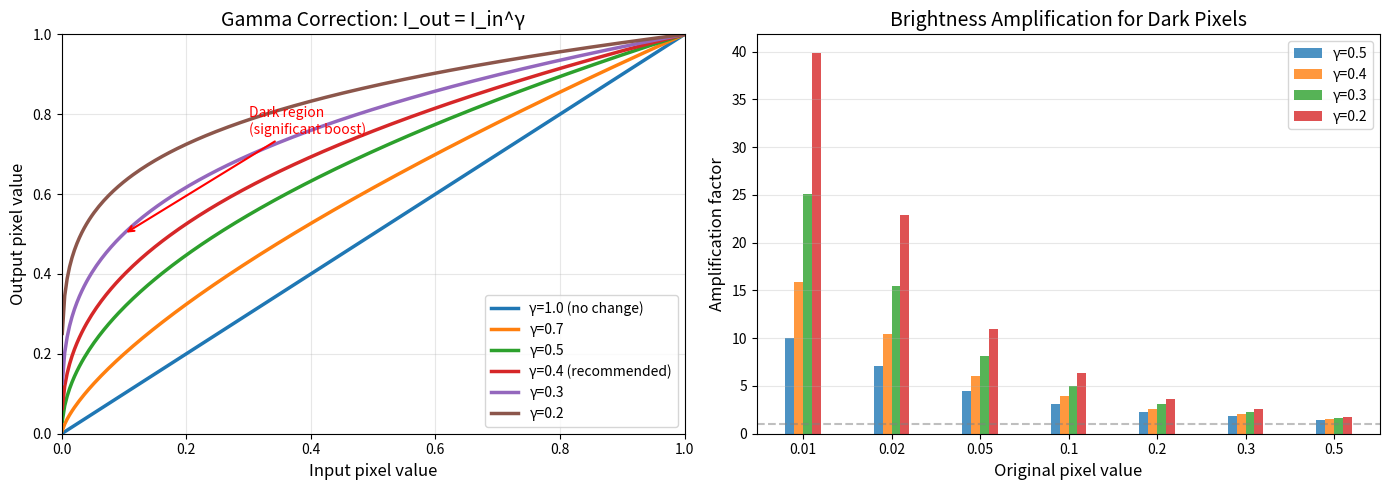
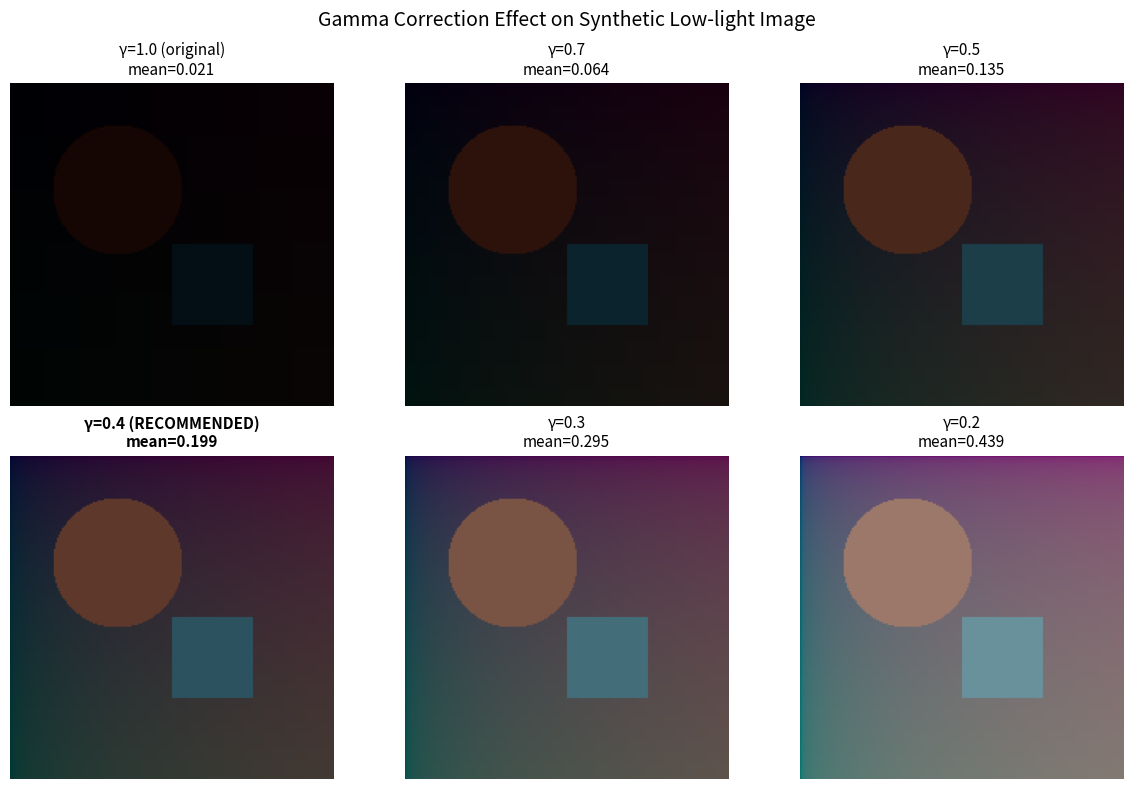

The matplotlib source for these figures, in order:
"""
Gamma 校正分析 - 纯数值版本（无图像加载）
"""

import numpy as np
import matplotlib
matplotlib.use('Agg')
import matplotlib.pyplot as plt
from pathlib import Path


def main():
    output_dir = Path("scripts/results")
    output_dir.mkdir(parents=True, exist_ok=True)
    
    print("生成 Gamma 校正分析图...")
    
    # === 图1: Gamma 曲线 ===
    fig, axes = plt.subplots(1, 2, figsize=(14, 5))
    
    # 左图：曲线
    ax1 = axes[0]
    x = np.linspace(0.001, 1, 256)
    gamma_values = [1.0, 0.7, 0.5, 0.4, 0.3, 0.2]
    colors = ['#1f77b4', '#ff7f0e', '#2ca02c', '#d62728', '#9467bd', '#8c564b']
    
    for gamma, color in zip(gamma_values, colors):
        y = np.power(x, gamma)
        label = f'γ={gamma}'
        if gamma == 1.0:
            label += ' (no change)'
        elif gamma == 0.4:
            label += ' (recommended)'
        ax1.plot(x, y, label=label, linewidth=2.5, color=color)
    
    ax1.set_xlabel('Input pixel value', fontsize=12)
    ax1.set_ylabel('Output pixel value', fontsize=12)
    ax1.set_title('Gamma Correction: I_out = I_in^γ', fontsize=14)
    ax1.legend(loc='lower right', fontsize=10)
    ax1.grid(True, alpha=0.3)
    ax1.set_xlim(0, 1)
    ax1.set_ylim(0, 1)
    
    # 标注暗区放大效果
    ax1.annotate('Dark region\n(significant boost)', 
                xy=(0.1, 0.5), xytext=(0.3, 0.75),
                arrowprops=dict(arrowstyle='->', color='red', lw=1.5),
                fontsize=10, color='red')
    
    # 右图：放大倍数
    ax2 = axes[1]
    input_vals = [0.01, 0.02, 0.05, 0.1, 0.2, 0.3, 0.5]
    bar_width = 0.1
    x_pos = np.arange(len(input_vals))
    
    for i, gamma in enumerate([0.5, 0.4, 0.3, 0.2]):
        amplification = [np.power(v, gamma) / v for v in input_vals]
        offset = (i - 1.5) * bar_width
        ax2.bar(x_pos + offset, amplification, bar_width, 
               label=f'γ={gamma}', alpha=0.8)
    
    ax2.set_xlabel('Original pixel value', fontsize=12)
    ax2.set_ylabel('Amplification factor', fontsize=12)
    ax2.set_title('Brightness Amplification for Dark Pixels', fontsize=14)
    ax2.set_xticks(x_pos)
    ax2.set_xticklabels([f'{v}' for v in input_vals])
    ax2.legend(loc='upper right')
    ax2.grid(True, alpha=0.3, axis='y')
    ax2.axhline(y=1, color='gray', linestyle='--', alpha=0.5)
    
    plt.tight_layout()
    plt.savefig(output_dir / "gamma_analysis.png", dpi=150, bbox_inches='tight')
    print(f"保存: {output_dir / 'gamma_analysis.png'}")
    plt.close()
    
    # === 图2: 合成图像对比 ===
    size = 200
    
    # 创建简单的合成低光照图像
    image = np.zeros((size, size, 3), dtype=np.float32)
    
    # 渐变背景
    for i in range(size):
        for j in range(size):
            image[i, j] = [0.3 * j/size, 0.2 * i/size, 0.15]
    
    # 添加圆形
    cy, cx = size//3, size//3
    for i in range(size):
        for j in range(size):
            if (i-cy)**2 + (j-cx)**2 < (size//5)**2:
                image[i, j] = [0.7, 0.2, 0.1]
    
    # 添加方块
    image[size//2:size//2+size//4, size//2:size//2+size//4] = [0.1, 0.5, 0.7]
    
    # 模拟低光照
    image = image * 0.12
    
    # 绘制对比图
    gamma_test = [1.0, 0.7, 0.5, 0.4, 0.3, 0.2]
    fig, axes = plt.subplots(2, 3, figsize=(12, 8))
    
    for idx, gamma in enumerate(gamma_test):
        ax = axes[idx // 3, idx % 3]
        corrected = np.clip(np.power(np.clip(image, 1e-8, 1), gamma), 0, 1)
        ax.imshow(corrected)
        
        mean_val = corrected.mean()
        if gamma == 1.0:
            title = f'γ={gamma} (original)\nmean={mean_val:.3f}'
        elif gamma == 0.4:
            title = f'γ={gamma} (RECOMMENDED)\nmean={mean_val:.3f}'
        else:
            title = f'γ={gamma}\nmean={mean_val:.3f}'
        ax.set_title(title, fontsize=11, fontweight='bold' if gamma == 0.4 else 'normal')
        ax.axis('off')
    
    plt.suptitle('Gamma Correction Effect on Synthetic Low-light Image', fontsize=14)
    plt.tight_layout()
    plt.savefig(output_dir / "gamma_synthetic_comparison.png", dpi=150, bbox_inches='tight')
    print(f"保存: {output_dir / 'gamma_synthetic_comparison.png'}")
    plt.close()
    
    # === 打印数值分析 ===
    print("\n" + "="*70)
    print("Gamma 校正数值分析 (I_out = I_in ^ γ)")
    print("="*70)
    
    print("\n【不同 γ 值对暗像素的放大效果】")
    print("-"*70)
    print(f"{'输入值':<12} {'γ=1.0':<12} {'γ=0.5':<12} {'γ=0.4':<12} {'γ=0.3':<12} {'γ=0.2':<12}")
    print("-"*70)
    
    for inp in [0.01, 0.02, 0.05, 0.1, 0.2]:
        row = f"{inp:<12}"
        for gamma in [1.0, 0.5, 0.4, 0.3, 0.2]:
            out = inp ** gamma
            row += f"{out:.4f}      "
        print(row)
    
    print("-"*70)
    
    print("\n【放大倍数 (output / input)】")
    print("-"*70)
    print(f"{'输入值':<12} {'γ=0.5':<12} {'γ=0.4':<12} {'γ=0.3':<12} {'γ=0.2':<12}")
    print("-"*70)
    
    for inp in [0.01, 0.02, 0.05, 0.1, 0.2]:
        row = f"{inp:<12}"
        for gamma in [0.5, 0.4, 0.3, 0.2]:
            amp = (inp ** gamma) / inp
            row += f"{amp:.1f}x        "
        print(row)
    
    print("-"*70)
    
    print("\n【为什么选择 γ = 0.4】")
    print("  1. 对极暗像素 (0.01-0.05) 有 6-10x 的放大，足以让 DINO 提取特征")
    print("  2. 对中等暗度像素 (0.1-0.2) 放大适中 (2-4x)，不会过曝")
    print("  3. 保持相对亮度关系，不会完全破坏图像结构")
    print("  4. 经验值：在 LOL、SID 等低光照数据集上效果良好")
    
    print("\n【不使用 Gamma 校正的问题】")
    print("  - DINO 在 ImageNet (正常光照) 上预训练")
    print("  - 低光照图像像素集中在 [0, 0.2]，与训练分布差异大")
    print("  - 导致 DINO 特征质量下降，语义引导失效")
    
    print("\n完成！")


if __name__ == "__main__":
    main()
